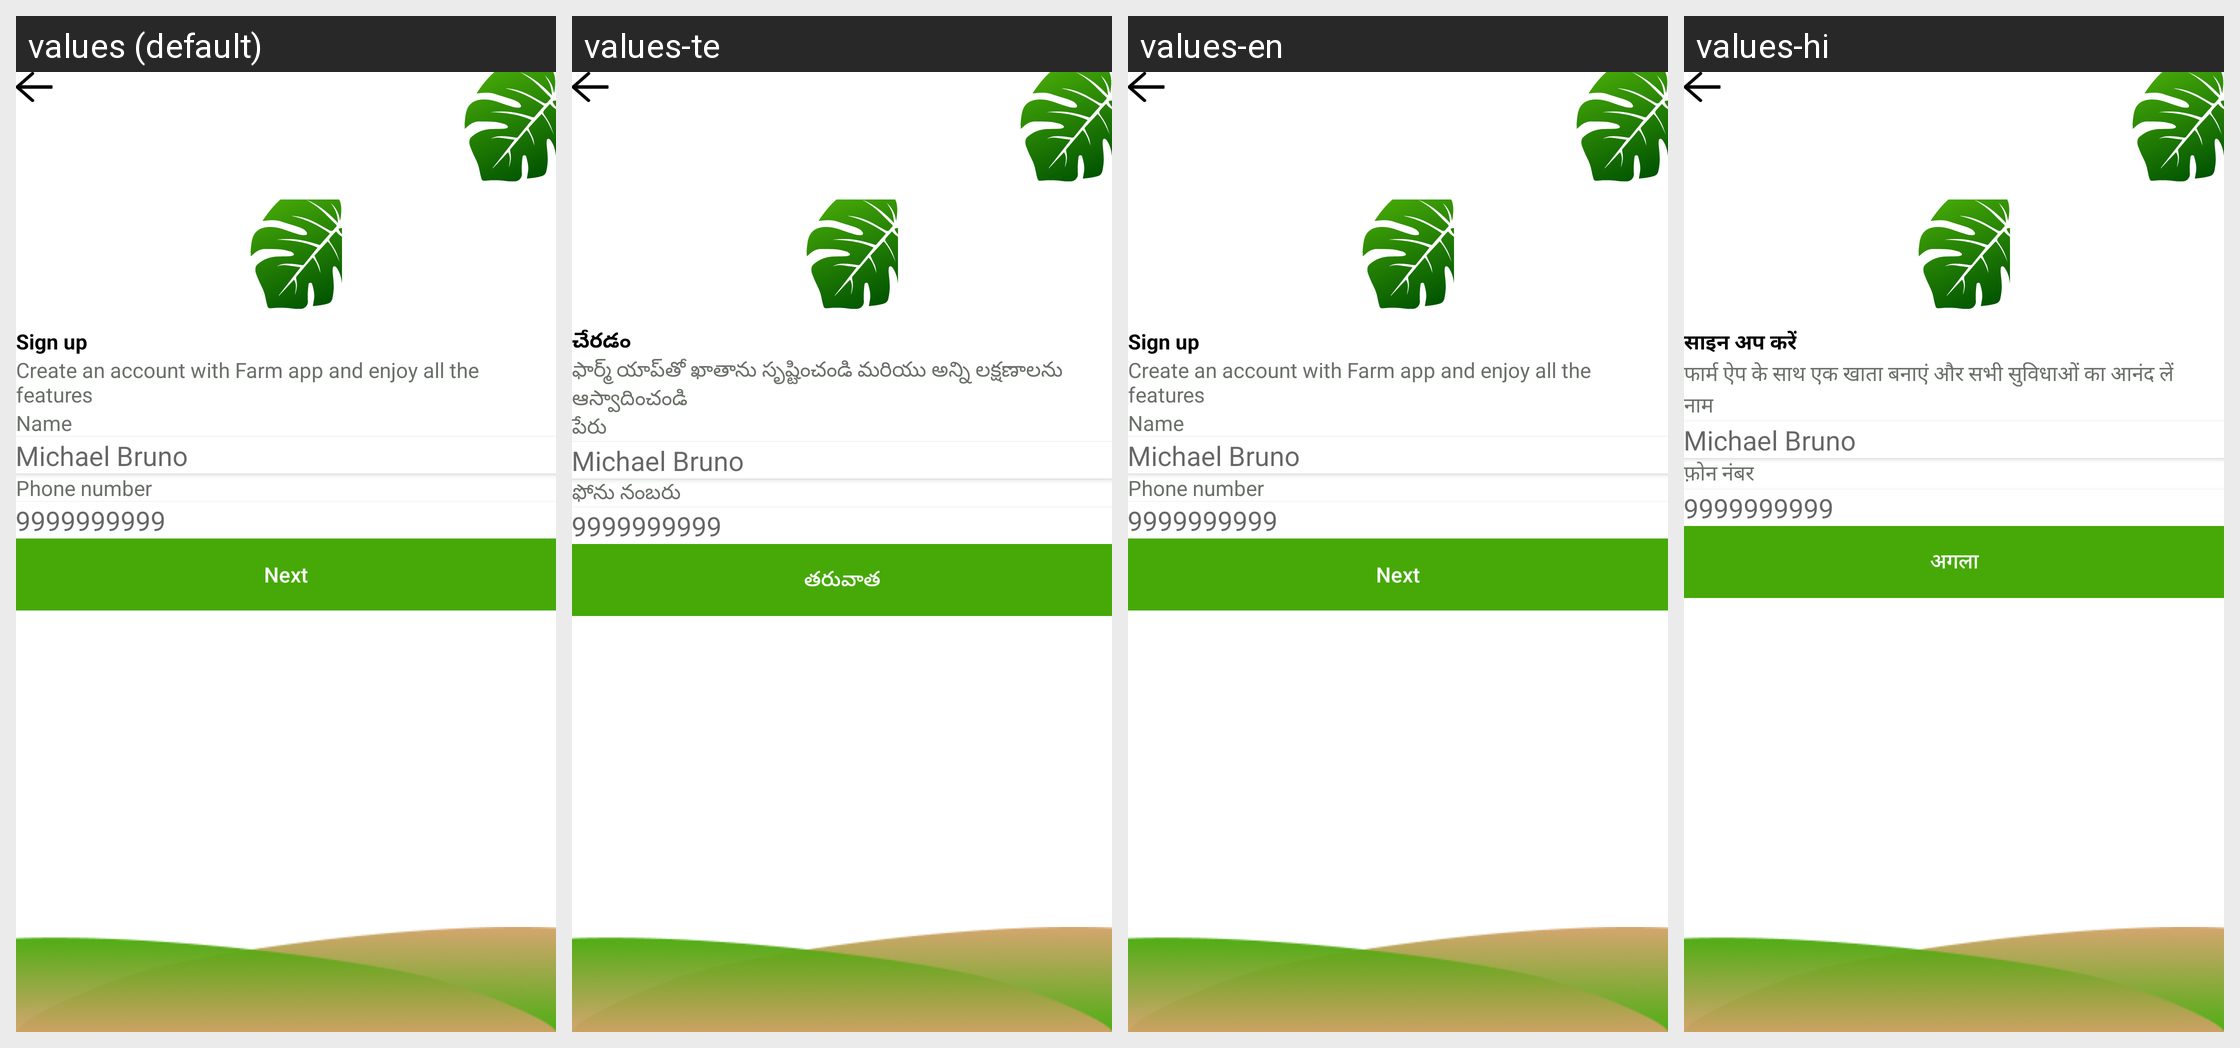

For this localized Android screen grid, give each drawn string resource with its value in every locale shown.
Android screen res/layout/activity_signup.xml rendered under 4 locales, left to right: values (default), values-te, values-en, values-hi. Device: Nexus 5 (rendered at 1080×1920; each locale shown at half size, 540×960, under a caption strip naming it); theme Theme.Farmist.
Other locales in the repository, not shown: values-kn.
Strings drawn on this screen, with the default value and each locale's value (text and hints the layout hard-codes, and strings that could not be matched under every locale, appear in the picture but are not listed):

sign_up
  values: Sign up
  values-te: చేరడం
  values-en: Sign up
  values-hi: साइन अप करें

create_an_account_with_farm_app_and_enjoy_all_the_features
  values: Create an account with Farm app and enjoy all the features
  values-te: ఫార్మ్ యాప్‌తో ఖాతాను సృష్టించండి మరియు అన్ని లక్షణాలను ఆస్వాదించండి
  values-en: Create an account with Farm app and enjoy all the features
  values-hi: फार्म ऐप के साथ एक खाता बनाएं और सभी सुविधाओं का आनंद लें

name
  values: Name
  values-te: పేరు
  values-en: Name
  values-hi: नाम

phone_number
  values: Phone number
  values-te: ఫోను నంబరు
  values-en: Phone number
  values-hi: फ़ोन नंबर

next
  values: Next
  values-te: తరువాత
  values-en: Next
  values-hi: अगला
